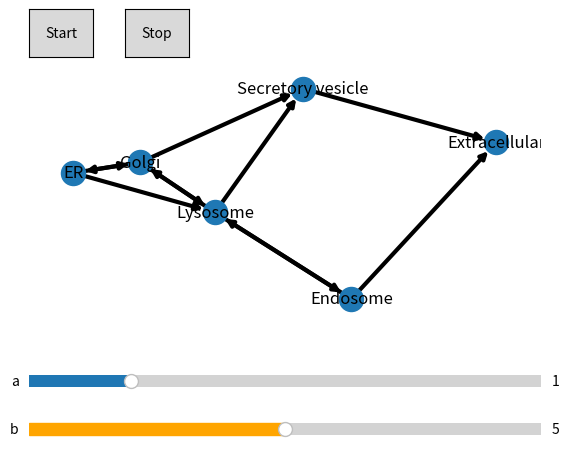

Write Python code to recreate this figure.
import numpy as np
import matplotlib.pyplot as plt
from matplotlib.widgets import Slider,Button
from scipy.integrate import odeint
from math import cos,pi,exp
import networkx as nx
#plt.ion()

Graph = nx.DiGraph()

Graph.add_node("ER")
Graph.add_node("Golgi")
Graph.add_node("Extracellular")
Graph.add_node("Lysosome")
Graph.add_node("Endosome")
Graph.add_node("Secretory vesicle")

Graph.add_edge("ER","Lysosome")
Graph.add_edge("ER","Golgi")
Graph.add_edge("Golgi","ER")
Graph.add_edge("Golgi","Lysosome")
Graph.add_edge("Lysosome","Golgi")
Graph.add_edge("Lysosome","Secretory vesicle")
Graph.add_edge("Golgi","Secretory vesicle")
Graph.add_edge("Lysosome","Endosome")
Graph.add_edge("Endosome","Lysosome")
Graph.add_edge("Endosome","Extracellular")
Graph.add_edge("Secretory vesicle","Extracellular")

fixedpos = nx.spectral_layout(Graph)


μ_typ    = 0.0342    # μM        Median typical concentration
k_1      = 0.00822   # μM        SEC61A2 mean concentration
k_2      = 0.0105    # μM        TANGO1 mean concentration
k_3      = 0.0342    # μM        PDE4D mean concentration
k_6      = 0.00335   # μM        VPS33B mean concentration
k_7      = 0.00457   # μM        MMP14 mean concentration
k_15     = 0.0342    # μM        CTSK mean concentration
t_bar    = 24.0      # h         Circadian period
k_4a     = 4.84      # h⁻¹       HSP47 protein synthesis rate
k_4b     = 0.00413   # h⁻¹       ER HSP47 degradation rate
k_4c     = 0.00413   # h⁻¹       Golgi HSP47 degradation rate
k_5a     = 1.89      # h⁻¹       PKA protein synthesis rate
k_5b     = 0.0069    # h⁻¹       PKA protein degradation rate
k_8      = 0.0693    # h⁻¹       Col-I synthesis rate
k_10     = 3600.0    # h⁻¹       ERGIC to Golgi Col-I transition rate
k_12     = 0.0417    # h⁻¹       Post-golgi compartments to plasma membrane Col-I transition rate
k_5c     = 29.2      # μM⁻¹      Rate constant for repression of PKA by PDE4D
k_minus9 = 1.22      # μM⁻¹h⁻¹   Col-I-HSP47 dissociation rate
k_11     = 1.22      # μM⁻¹h⁻¹   Golgi to post-golgi compartments Col-I transition rate
k_13     = 12.2      # μM⁻¹h⁻¹   Plasma membrane to extracellular Col-I transition rate
k_14     = 1.22      # μM⁻¹h⁻¹   CTSK-dependent extracellular Col-I degradation rate
k_16     = 1.22      # μM⁻¹h⁻¹   Golgi to ER HSP47 transition rate
k_plus9  = 0.356     # μM⁻²h⁻¹   Col-I-HSP47 complex association rate
G_bar    = 2.0       # Unitless  Mean pulse function value determined by mean value theorem
#t_0                  # h         Phase


def F(t,t_0):
    output = 0.5*cos(2.0*pi*(t-t_0)/t_bar)+1.0
    return output

cos_e = cos(exp(1.0))
cos_minus_e = cos(exp(-1.0))
def G(t,t_0):
    timedependentcomponent = cos(exp(cos(2.0*pi*(t-t_0)/t_bar)))
    numerator = cos_minus_e - timedependentcomponent
    denominator = cos_minus_e - cos_e
    output = ((numerator/denominator)**4)/G_bar
    return output

def SecretoryPathwayODEs(y,t):
    C_ER = y[0]
    C_H  = y[1]
    C_G  = y[2]
    C_PG = y[3]
    C_PM = y[4]
    C_E  = y[5]
    H_ER = y[6]
    H_G  = y[7]
    K    = y[8]

    S = k_1*F(t,3.0)
    T = k_2*G(t,9.0)
    P = k_3*F(t,19.0)
    V = k_6*F(t,19.0)
    M = k_7*G(t,3.0)
    D = k_15*F(t,9.0)


    dC_ERdt     = k_8*S - k_plus9*C_ER*T*H_ER + k_minus9*C_H*T
    dC_Hdt      = k_plus9*C_ER*T*H_ER - k_minus9*C_H*T - k_10*C_H
    dC_Gdt      = k_10*C_H - k_11*C_G*V
    dC_PGdt     = k_11*C_G*V - k_12*C_PG
    dC_PMdt     = k_12*C_PG - k_13*C_PM*M
    dC_Edt      = k_13*C_PM*M - k_14*D*C_E
    dH_ERdt     = k_4a*S - k_4b*H_ER - k_plus9*C_ER*T*H_ER + k_minus9*C_H*T + k_16*H_G*K
    dH_Gdt      = k_10*C_H - k_16*H_G*K - k_4c*H_G
    dKdt        = k_5a*S/(1+k_5c*P) - k_5b*K

    x = np.array([dC_ERdt,dC_Hdt,dC_Gdt,dC_PGdt,dC_PMdt,dC_Edt,dH_ERdt,dH_Gdt,dKdt])

    return x






initA = 1.0
initB = 5.0

# Set up plot canvas
fig,ax=plt.subplots()
plt.subplots_adjust(left=0.1,bottom=0.35)
#ax.set_xlim([0,96])
#ax.set_ylim([0,0.2])

#Create slider to vary A value
axSlider1 = plt.axes([0.1,0.2,0.8,0.05])
axSlider1.set_xticks([0.0,100.0])
slider1 = Slider(axSlider1,'a',valinit=initA,valmin=0,valmax=5)
axSlider1.xaxis.set_visible(True)
axSlider1.set_xticks([0,5])

#Create slider to vary B value
axSlider2 = plt.axes([0.1,0.1,0.8,0.05])
axSlider2.set_xticks([0.0,100.0])
slider2 = Slider(axSlider2,'b',valinit=initB,valmin=0,valmax=10,color='orange')
axSlider2.xaxis.set_visible(True)
axSlider2.set_xticks([0,10])

# Global variable to switch dynamic plotting on and off
onOff = False
time = 0
dt = 1
# Initialise a flat line
x = np.arange(0,96,dt)
y = np.zeros([np.shape(x)[0],9])
#Init_vals = np.zeros(9)
output = np.zeros([20,9])
nx.draw(Graph,ax=ax,pos=fixedpos,width=3,with_labels=True)
#line0, = ax.plot(x,y[:,0])
#line1, = ax.plot(x,y[:,1])
#line2, = ax.plot(x,y[:,2])
#line3, = ax.plot(x,y[:,3])
#line4, = ax.plot(x,y[:,4])
#line5, = ax.plot(x,y[:,5])
#line6, = ax.plot(x,y[:,6])
#line7, = ax.plot(x,y[:,7])
#line8, = ax.plot(x,y[:,8])

# Function to continually update the plot so long as onOff=True
def updateLine(val):
    global onOff
    global time
    global y
    global output
    # Set onOff = True if currently False
    if onOff:
        pass
    else:
        onOff = True
    # Extract A and B values from sliders
    a_val = slider1.val
    b_val = slider2.val
    while onOff:
        trange = np.linspace(time,time+20*dt,num=20,endpoint=False)
        output = odeint(SecretoryPathwayODEs,output[-1,:],trange)
        time = time+20*dt
        print(output[-1,:6])
        ax.cla()
        nx.draw(Graph,ax=ax,pos=fixedpos,node_size=output[-1,:6]*10000,width=3,with_labels=True)
        #plt.draw()
        # Stop briefly before repeating loop
        plt.pause(0.1)

# Call updatedLine in response to slider updates
slider1.on_changed(updateLine)
slider2.on_changed(updateLine)

# Create start and stop buttons
axButton1 = plt.axes([0.1,0.9,0.1,0.1])
btn1 = Button(axButton1,'Start')
axButton2 = plt.axes([0.25,0.9,0.1,0.1])
btn2 = Button(axButton2,'Stop')

# Define function to set onOff=False and stop continuous plot updating
def stopPlot(val):
    global onOff
    onOff = False

# Set responses to button clicks. Button 1 calls updateLine with current slider values.
btn1.on_clicked(updateLine)
# Button 2 calls function to stop continuous plotting
btn2.on_clicked(stopPlot)

# Show plot in GUI window
plt.show()
